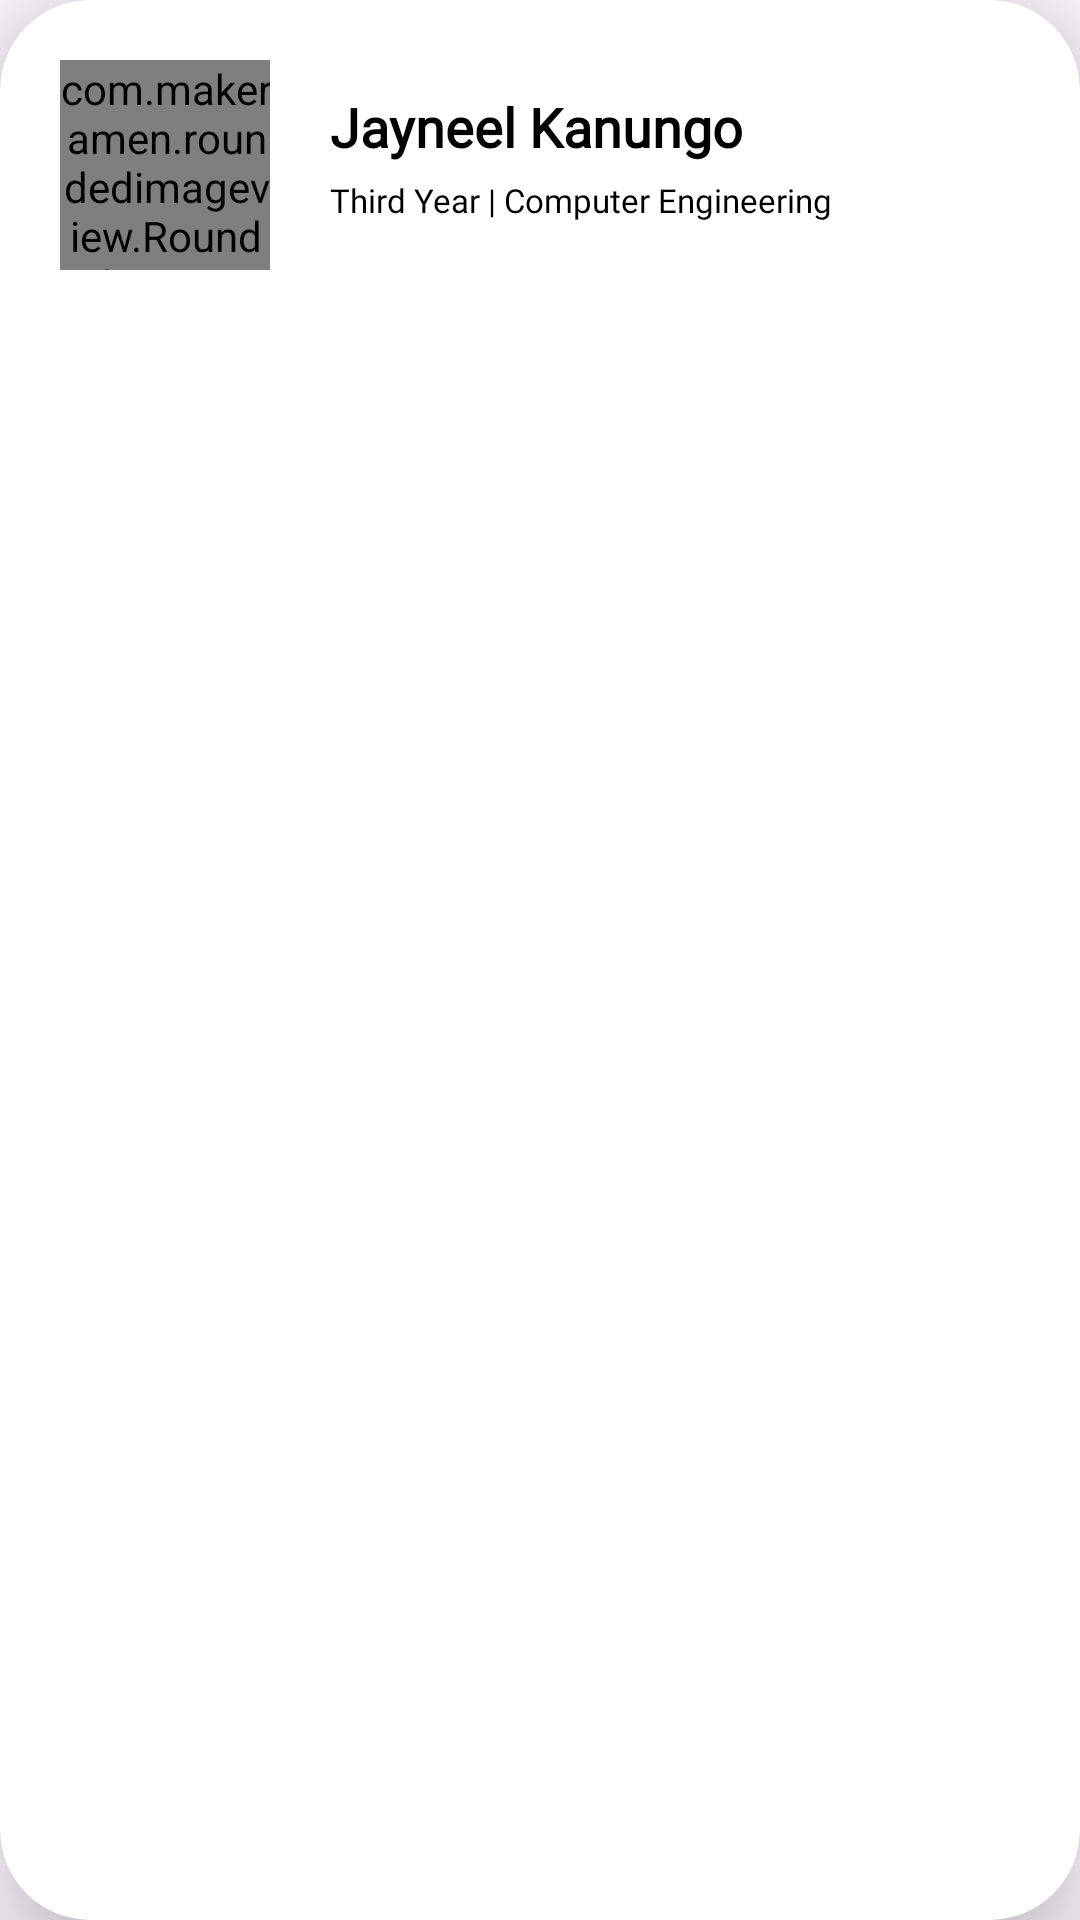

The Android layout XML behind this screen, and the referenced resources:
<!-- AndroidManifest.xml: application theme Theme.TrackYourGyan -->
<!-- res/layout/student_card.xml -->
<?xml version="1.0" encoding="utf-8"?>
<androidx.cardview.widget.CardView xmlns:android="http://schemas.android.com/apk/res/android"
    android:layout_width="match_parent"
    android:layout_height="wrap_content"
    xmlns:app="http://schemas.android.com/apk/res-auto"
    app:cardCornerRadius="30dp"
    android:layout_margin="10dp"
    app:cardElevation="20dp">

    <RelativeLayout
        android:layout_width="match_parent"
        android:layout_height="wrap_content">

        <com.makeramen.roundedimageview.RoundedImageView
            android:id="@+id/student_img"
            android:layout_width="70dp"
            android:layout_height="70dp"
            android:layout_marginStart="20dp"
            android:layout_marginTop="20dp"
            android:layout_marginEnd="20dp"
            android:layout_marginBottom="20dp"
            android:scaleType="centerCrop"
            android:src="@drawable/user"
            app:riv_corner_radius="20dp" />

        <TextView
            android:layout_width="wrap_content"
            android:layout_height="wrap_content"
            android:text="Jayneel Kanungo"
            android:textStyle="bold"
            android:id="@+id/student_name"
            android:layout_toRightOf="@+id/student_img"
            android:fontFamily="@font/poppins"
            android:layout_marginTop="30dp"
            android:textColor="@color/black"
            android:textSize="18dp"/>

        <TextView
            android:layout_width="wrap_content"
            android:layout_height="wrap_content"
            android:text="Third Year | Computer Engineering"
            android:id="@+id/year_dept"
            android:layout_toEndOf="@+id/student_img"
            android:layout_marginVertical="5dp"
            android:layout_below="@id/student_name"
            android:fontFamily="@font/poppins"
            android:textColor="@color/black"
            android:textSize="11dp"/>


    </RelativeLayout>



</androidx.cardview.widget.CardView>
<!-- resources referenced by this layout -->
<resources>
  <color name="black">#FF000000</color>
  <style name="Theme.TrackYourGyan" parent="Base.Theme.TrackYourGyan" />
  <style name="Base.Theme.TrackYourGyan" parent="Theme.Material3.DayNight.NoActionBar">
          
          <item name="android:statusBarColor">@color/primary_blue</item>
          
      </style>
  <color name="primary_blue">#FF004380</color>
</resources>
